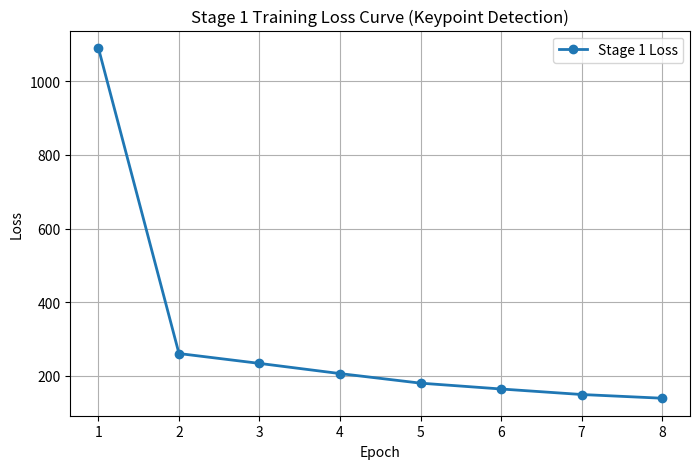
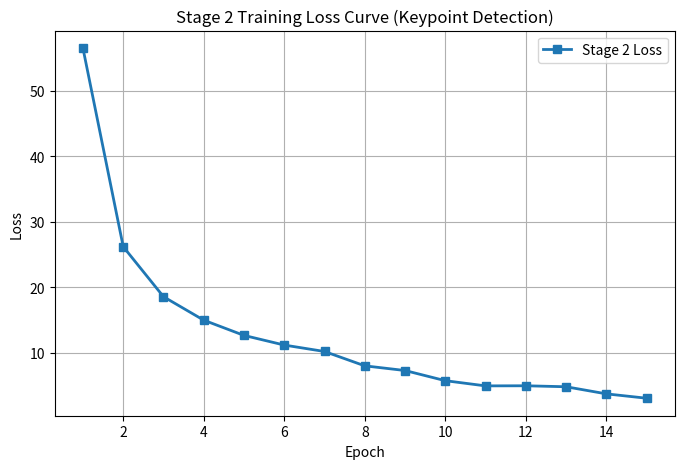

The script that saved these images, in order:
import matplotlib.pyplot as plt

# -----------------------
# Stage 1 data
# -----------------------
epochs_stage1 = [1, 2, 3, 4, 5, 6, 7, 8]
loss_stage1 = [1090.22, 260.77, 233.96, 206.29, 180.30, 164.44, 149.46, 139.36]

# -----------------------
# Stage 2 data
# -----------------------
epochs_stage2 = list(range(1, 16))
loss_stage2 = [
    56.5006, 26.2078, 18.5771, 14.9933, 12.6677,
    11.1948, 10.2135, 8.0239, 7.3087, 5.7575,
    4.9649, 4.9813, 4.8314, 3.7466, 3.0813
]

# =======================
# Plot Stage 1
# =======================
plt.figure(figsize=(8, 5))

plt.plot(epochs_stage1, loss_stage1, marker='o', linewidth=2, label='Stage 1 Loss')

plt.xlabel('Epoch')
plt.ylabel('Loss')
plt.title('Stage 1 Training Loss Curve (Keypoint Detection)')
plt.legend()
plt.grid(True)

plt.savefig('stage1_loss_curve.png', dpi=300, bbox_inches='tight')
plt.show()


# =======================
# Plot Stage 2
# =======================
plt.figure(figsize=(8, 5))

plt.plot(epochs_stage2, loss_stage2, marker='s', linewidth=2, label='Stage 2 Loss')

plt.xlabel('Epoch')
plt.ylabel('Loss')
plt.title('Stage 2 Training Loss Curve (Keypoint Detection)')
plt.legend()
plt.grid(True)

plt.savefig('stage2_loss_curve.png', dpi=300, bbox_inches='tight')
plt.show()
